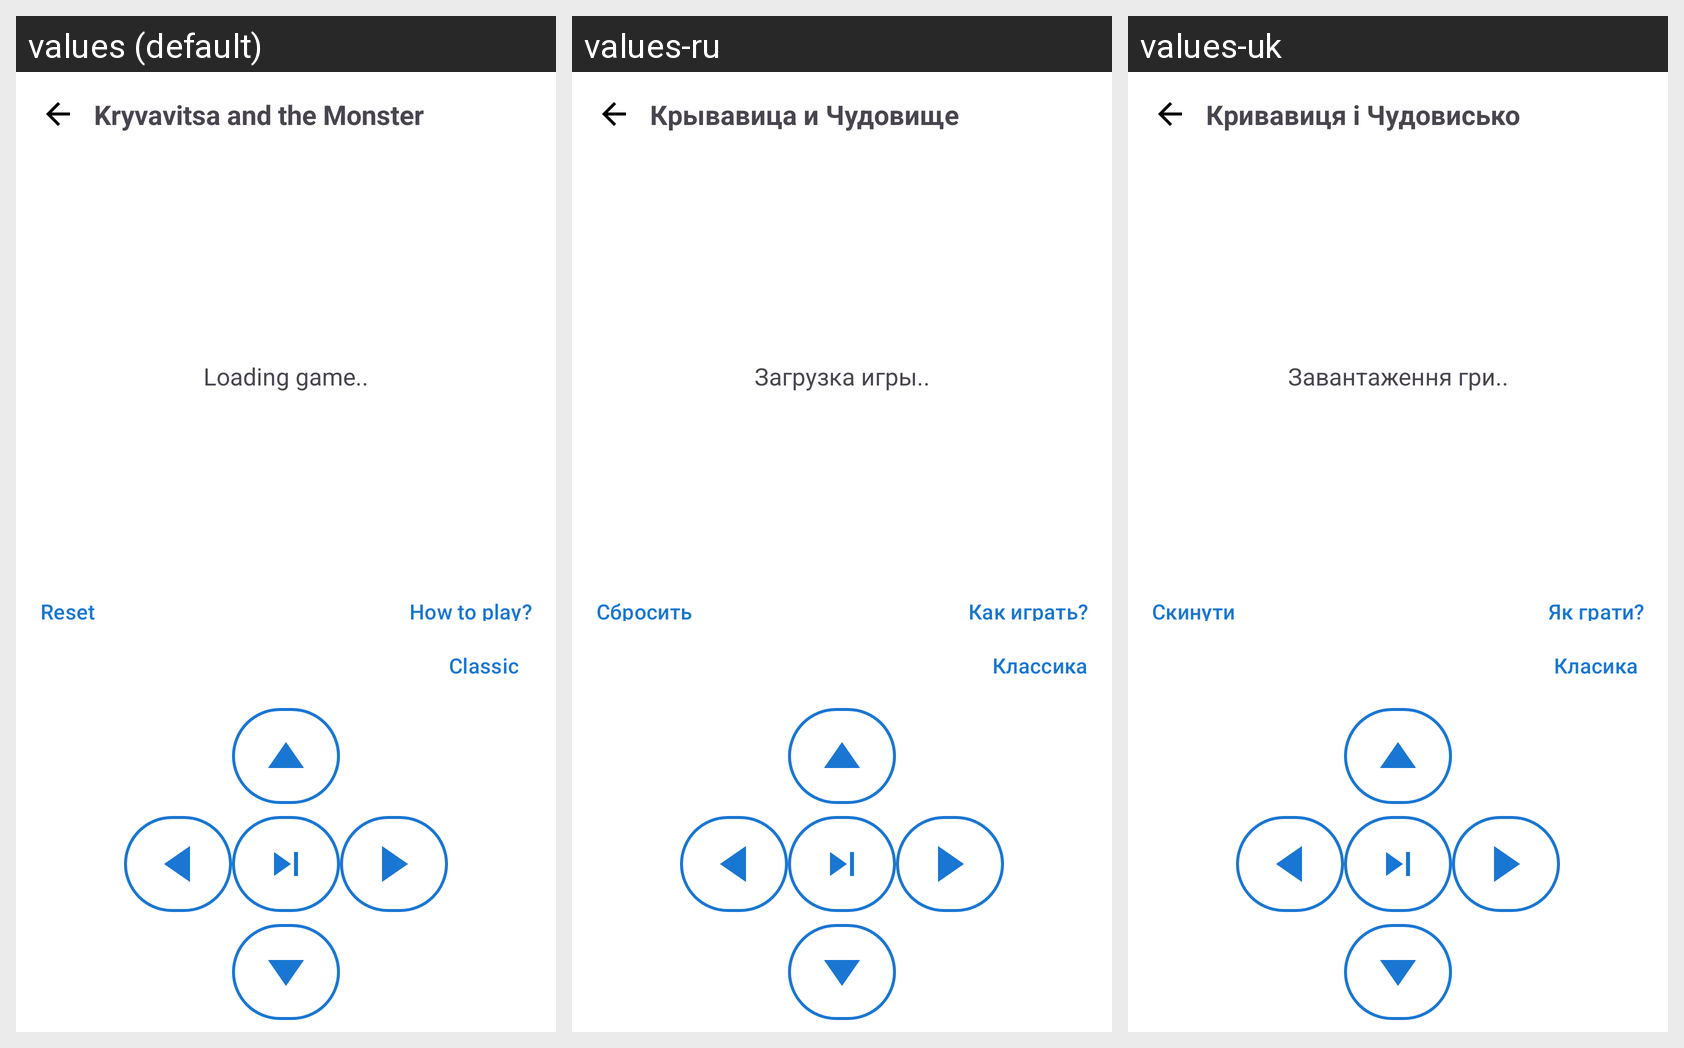

Locale-by-locale string values for the Android screen shown in this grid:
Android screen res/layout/activity_game.xml rendered under 3 locales, left to right: values (default), values-ru, values-uk. Device: Nexus 5 (rendered at 1080×1920; each locale shown at half size, 540×960, under a caption strip naming it); theme Theme.FastMediaSorter.
Other locales in the repository, not shown: values-ar, values-bn, values-de, values-es, values-fr, values-hi, values-it, values-pt, values-ur.
Strings drawn on this screen, with the default value and each locale's value (text and hints the layout hard-codes, and strings that could not be matched under every locale, appear in the picture but are not listed):

game_title
  values: Kryvavitsa and the Monster
  values-ru: Крывавица и Чудовище
  values-uk: Кривавиця і Чудовисько

game_loading
  values: Loading game..
  values-ru: Загрузка игры..
  values-uk: Завантаження гри..

game_reset
  values: Reset
  values-ru: Сбросить
  values-uk: Скинути

game_how_to_play
  values: How to play?
  values-ru: Как играть?
  values-uk: Як грати?

game_mode_classic
  values: Classic
  values-ru: Классика
  values-uk: Класика
